2-way image classification set "Images" from GitHub (Gabe-flomo/Filtr); label vocabulary: kick drum, snare drum.

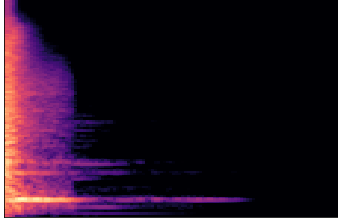
Label: snare drum

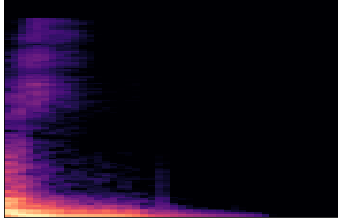
Label: kick drum

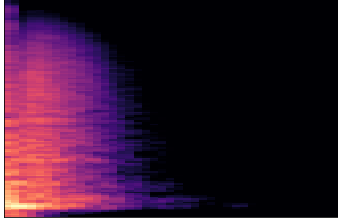
Label: snare drum

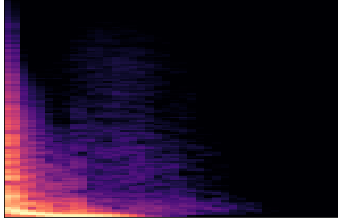
Label: kick drum

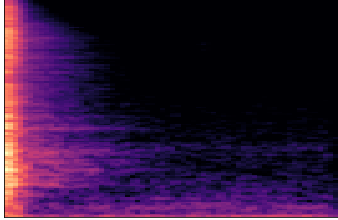
Label: snare drum

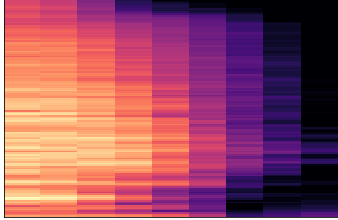
Label: snare drum
